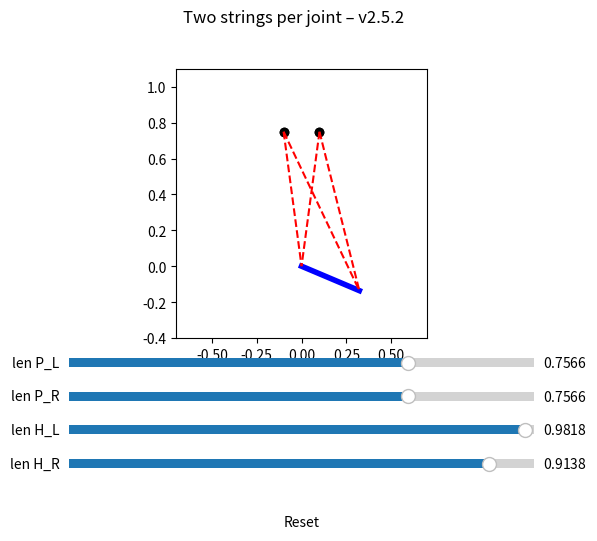

Generate this figure with matplotlib:
#!/usr/bin/env python3
"""
analytical_puppet.py – planar arm with two strings per joint
Version 2.5.2  (grid-spec syntax fix + tidy layout)
"""

import numpy as np, sympy as sp, sympy.physics.mechanics as me
from scipy.integrate import RK45
import matplotlib.pyplot as plt
from matplotlib.animation import FuncAnimation
from matplotlib.widgets import Slider, Button

# ───────────────── parameters ─────────────────
L, X0, BAR_Y   = 0.35, 0.20, 0.75
MASS, G_DAMP   = 0.05, 2.0
STRING_DAMP    = 0.03
ALPHA_B = BETA_B = 15.0
FPS, DT        = 60, 1/60
MIN_LEN, MAX_LEN = 0.10, 1.00
VIEW_X, VIEW_Y = 0.7, 1.1

# ────── 1. symbolic model (unchanged) ──────
t = sp.symbols('t')
x, y, th = me.dynamicsymbols('x y th')
u1, u2, u3 = me.dynamicsymbols('u1 u2 u3')

N = me.ReferenceFrame('N')
A = N.orientnew('A', 'Axis', (th, N.z))

O = me.Point('O')
P = me.Point('P'); P.set_pos(O, x*N.x + y*N.y); P.set_vel(N, u1*N.x + u2*N.y)
H = P.locatenew('H', L*sp.cos(th)*N.x + L*sp.sin(th)*N.y)
H.v2pt_theory(P, N, A)

arm = me.RigidBody('arm', P, A, MASS, (me.inertia(N, 0, 0, 1e-3), P))

anchors = {'P_L': (-X0/2, BAR_Y), 'P_R': (X0/2, BAR_Y),
           'H_L': (-X0/2, BAR_Y), 'H_R': (X0/2, BAR_Y)}
points  = {'P': P, 'H': H}

phi_list, L_syms = [], {}
for tag, (ax, ay) in anchors.items():
    joint, _ = tag.split('_')
    pt = points[joint]
    dist = sp.sqrt((pt.pos_from(O).dot(N.x)-ax)**2 +
                   (pt.pos_from(O).dot(N.y)-ay)**2)
    Ls = sp.symbols(f'L_{tag}')
    L_syms[tag] = Ls
    phi_list.append(dist - Ls)
phi = sp.Matrix(phi_list)

q = sp.Matrix([x, y, th])
u = sp.Matrix([u1, u2, u3])
km = me.KanesMethod(N, q_ind=q, u_ind=u,
                    kd_eqs=[u1 - x.diff(t), u2 - y.diff(t), u3 - th.diff(t)])
km.kanes_equations([arm], loads=[])

Mfn  = sp.lambdify(list(q)+list(u), km.mass_matrix, 'numpy')
Ffn  = sp.lambdify(list(q)+list(u), km.forcing, 'numpy')
Jfn  = sp.lambdify(list(q)+list(u)+list(L_syms.values()),
                   phi.jacobian(q), 'numpy')
PHfn = sp.lambdify(list(q)+list(u)+list(L_syms.values()), phi, 'numpy')

# ────── 2. helpers: initial state, RHS, reset ──────
def make_initial():
    q0 = np.array([0.0, 0.0, -0.4])
    u0 = np.zeros(3)
    L0 = {}
    for tag, (ax, ay) in anchors.items():
        joint, _ = tag.split('_')
        px, py = (q0[0], q0[1]) if joint == 'P' else \
                 (q0[0] + L*np.cos(q0[2]), q0[1] + L*np.sin(q0[2]))
        L0[tag] = float(np.hypot(px-ax, py-ay))
    return q0, u0, L0

def rhs(_, s, Ldict):
    qv, uv = s[:3], s[3:]
    vec = np.r_[qv, uv]

    # viscous damping along strings
    for tag, (ax, ay) in anchors.items():
        joint, _ = tag.split('_')
        px, py = (qv[0], qv[1]) if joint == 'P' else \
                 (qv[0] + L*np.cos(qv[2]), qv[1] + L*np.sin(qv[2]))
        vx, vy = (uv[0], uv[1]) if joint == 'P' else \
                 (uv[0] - L*uv[2]*np.sin(qv[2]),
                  uv[1] + L*uv[2]*np.cos(qv[2]))
        rel = np.array([px-ax, py-ay])
        n = np.linalg.norm(rel)
        if n > 1e-9:
            Ldict[tag] = np.clip(
                Ldict[tag] - STRING_DAMP * (rel/n).dot([vx, vy]),
                MIN_LEN, MAX_LEN
            )

    Lvals = [Ldict[k] for k in L_syms]
    M  = Mfn(*vec).astype(float)
    Fv = Ffn(*vec).astype(float).flatten()
    J  = Jfn(*(vec.tolist() + Lvals)).astype(float)
    ph = PHfn(*(vec.tolist() + Lvals)).astype(float).flatten()
    gamma = -2*ALPHA_B*(J @ uv) - (BETA_B**2)*ph
    sol, *_ = np.linalg.lstsq(
        np.block([[M, J.T],
                  [J, np.zeros((4, 4))]]),
        np.hstack([Fv, -gamma]), rcond=None)
    return np.hstack([uv, sol[:3]])

def reset(_=None):
    global solver, state, L_cmd
    q0, u0, L_cmd = make_initial()
    state = np.hstack([q0, u0])
    solver = RK45(lambda t, s: rhs(t, s, L_cmd),
                  0.0, state, np.inf, max_step=DT)
    for tag, val in L_cmd.items():
        sliders[tag].set_val(val)

# ────── 3. create initial solver BEFORE GUI ──────
q0, u0, L_cmd = make_initial()
state = np.hstack([q0, u0])
solver = RK45(lambda t, s: rhs(t, s, L_cmd),
              0.0, state, np.inf, max_step=DT)

# ────── 4. Matplotlib GUI ──────
fig = plt.figure(figsize=(6, 6))
# 1 animation row, 4 slider rows, 1 blank spacer, 1 reset row
gs = fig.add_gridspec(7, 1,
                      height_ratios=[6] + [0.4]*4 + [0.2] + [0.4],
                      hspace=0.3)

ax_anim = fig.add_subplot(gs[0])
ax_anim.set_aspect('equal')
ax_anim.set_xlim(-VIEW_X, VIEW_X)
ax_anim.set_ylim(-0.4, VIEW_Y)
for ax_, ay_ in anchors.values():
    ax_anim.plot(ax_, ay_, 'ko')

arm_ln, = ax_anim.plot([], [], 'b-', lw=4)
str_lns = [ax_anim.plot([], [], 'r--')[0] for _ in range(4)]
Aarr = np.array(list(anchors.values()))

slider_axes = [fig.add_subplot(gs[i]) for i in range(1, 5)]
slider_tags = list(L_cmd.keys())
sliders = {}
for ax_, tag in zip(slider_axes, slider_tags):
    sliders[tag] = Slider(ax_, f"len {tag}",
                          MIN_LEN, MAX_LEN, valinit=L_cmd[tag])

def on_slider(_):
    for tag in slider_tags:
        L_cmd[tag] = sliders[tag].val
for s in sliders.values():
    s.on_changed(on_slider)

# reset button
ax_btn = fig.add_subplot(gs[-1]); ax_btn.axis('off')
Button(ax_btn, "Reset",
       color='lightgray', hovercolor='0.85').on_clicked(reset)

def draw(_):
    global state
    solver.step()
    state = solver.y
    # runaway guard
    if abs(state[0]) > VIEW_X or state[1] < -0.4 or state[1] > VIEW_Y:
        reset(); return []
    x, y, th = state[:3]
    Pxy = np.array([x, y])
    Hxy = Pxy + L * np.array([np.cos(th), np.sin(th)])
    arm_ln.set_data([Pxy[0], Hxy[0]], [Pxy[1], Hxy[1]])
    joints = np.vstack([Pxy, Pxy, Hxy, Hxy])
    for ln, a, j in zip(str_lns, Aarr, joints):
        ln.set_data([a[0], j[0]], [a[1], j[1]])
    return [arm_ln, *str_lns]

ani = FuncAnimation(fig, draw,
                    interval=1000 // FPS,
                    blit=True,
                    cache_frame_data=False)

plt.suptitle("Two strings per joint – v2.5.2")
plt.show()
